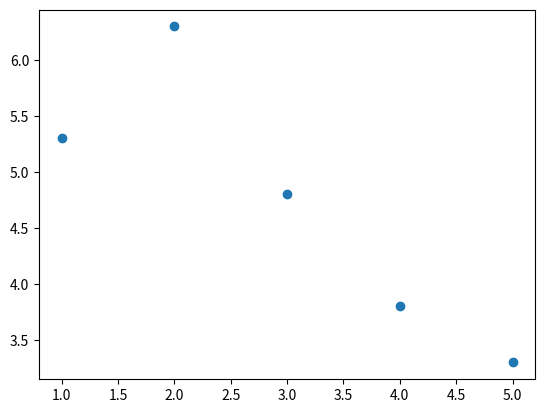

This figure's Python source: (Note: this script raises an exception after producing the figure.)
"""
Example:
    x: 1 2 3 4 5
    y: 5.3 6.3 4.8 3.8 3.3
    Result: a = -0.65, b = 6.65
"""

import matplotlib.pyplot as plt
import numpy as np


def get_valid_tuple(text_input):
    while True:
        a_str = input(text_input)
        try:
            a_tuple = tuple(float(a) for a in a_str.split(' '))
        except ValueError as err:
            print('Ошибка: невозможно преобразовать в вещественное число.')
            print(err)
        else:
            if len(a_tuple) > 1:
                return a_tuple
            else:
                print('Ошибка: введите список больше 1 элемента.')


def get_coordinates():
    x_crds = get_valid_tuple('Введите точки по оси абцисс: ')
    y_crds = get_valid_tuple('Введите точки по оси ординат: ')
    if len(x_crds) != len(y_crds):
        print('Предупреждение: разная длина списков.')
        len_min = min(len(x_crds), len(y_crds))
        return x_crds[:len_min], y_crds[:len_min]
    else:
        return x_crds, y_crds


def get_deg_poly():
    while True:
        deg = input('Введите степень полиноминальной функции: ')
        if deg.isdigit() and int(deg) >= 0:
            return int(deg)
        else:
            print('Ошибка: степень не целое число или меньше 0.')


def plotting():
    x_crds = (1, 2, 3, 4, 5)
    y_crds = (5.3, 6.3, 4.8, 3.8, 3.3)
    # x_crds = [10, 14, 18, 22, 26, 30, 34, 38, 42, 46, 50, 54, 58, 62, 66, 70, 74, 78, 82, 86]
    # y_crds = [0.1, 0.0714, 0.0556, 0.0455, 0.0385, 0.0333, 0.0294, 0.0263, 0.0238, 0.0217,
    #      0.02, 0.0185, 0.0172, 0.0161, 0.0152, 0.0143, 0.0135, 0.0128, 0.0122,
    #      0.0116]
    # x_crds, y_crds = get_coordinates()
    plt.scatter(x_crds, y_crds)
    plt.show()

    deg = get_deg_poly()
    lsm_func = np.polyfit(x_crds, y_crds, deg)
    print(lsm_func)
    lsm_y_crds = np.polyval(lsm_func, x_crds)

    plt.scatter(x_crds, y_crds)
    plt.plot(x_crds, lsm_y_crds)
    plt.show()


if __name__ == '__main__':
    plotting()
